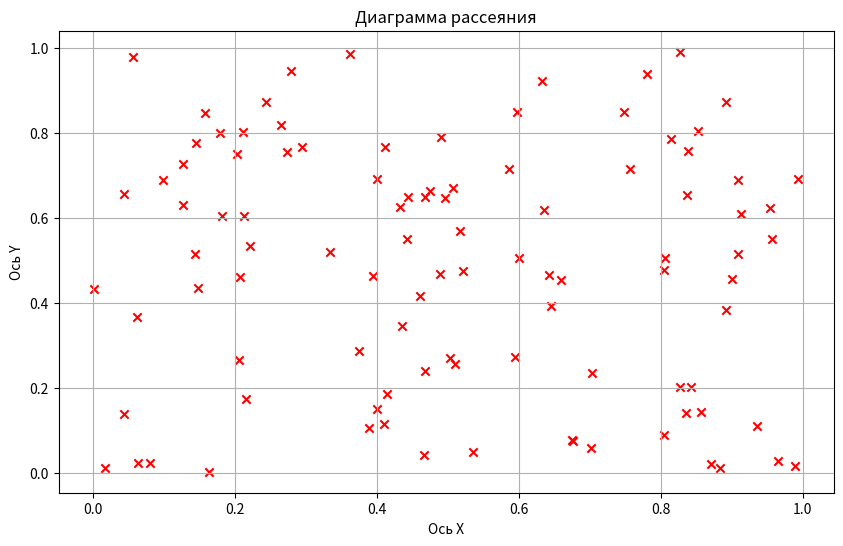

The matplotlib source for this figure:
import matplotlib.pyplot as plt
import numpy as np

""" 
Диаграмма рассеяния Matplotlib
"""


def plot_scatter(x_values, y_values):
    plt.figure(figsize=(10, 6))
    plt.scatter(x_values, y_values, color='r', marker='x')
    plt.title('Диаграмма рассеяния')
    plt.xlabel('Ось X')
    plt.ylabel('Ось Y')
    plt.grid(True)
    plt.show()


# Вызов функции
x = np.random.rand(1, 100)  # Генерация случайных чисел
y = np.random.rand(1, 100)
plot_scatter(x, y)
